Image classification data set "dataset" (Drak-Aris/ComputerVision_BananaSort on GitHub). Class labels (6): mure malade, mure sain, tropmure malade, tropmure sain, vert malade, vert sain.

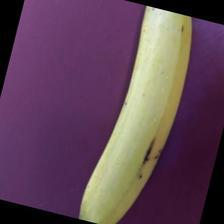
Label: mure sain

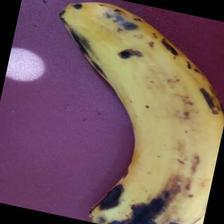
Label: tropmure malade

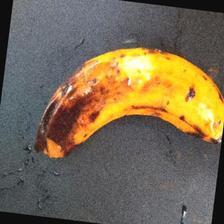
Label: tropmure malade

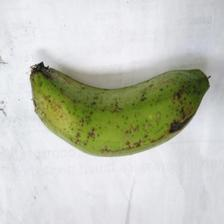
Label: vert sain

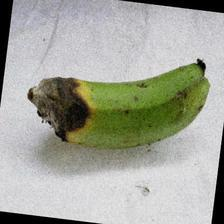
Label: vert malade

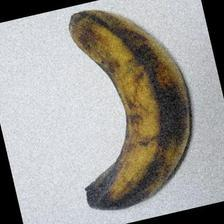
Label: tropmure sain
